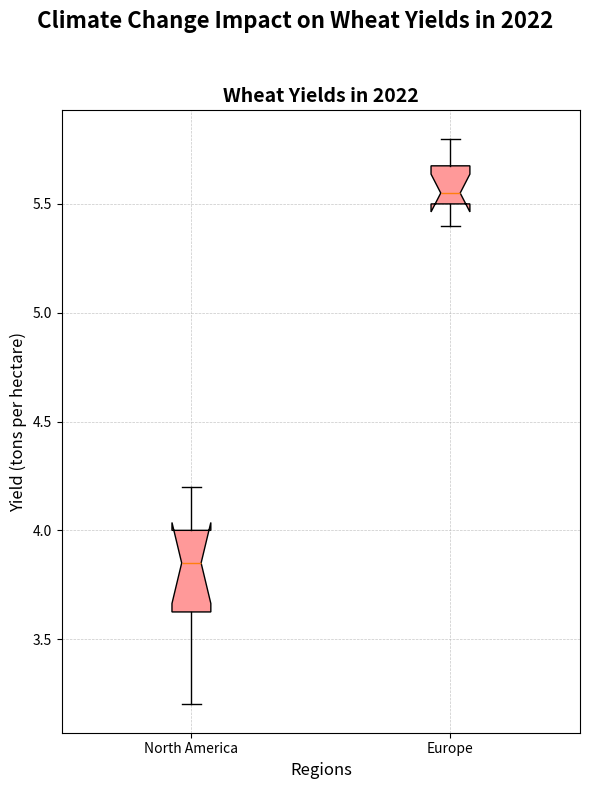

Write Python code to recreate this figure.
import matplotlib.pyplot as plt

# Define regions
regions = ['North America', 'Europe']

# Data representing wheat yields (in tons per hectare) for 2022
wheat_na = [3.2, 3.5, 3.6, 4.0, 4.2, 3.9, 4.1, 3.8, 4.0, 3.7]
wheat_eu = [5.5, 5.4, 5.6, 5.7, 5.8, 5.5, 5.6, 5.4, 5.7, 5.5]

# Organize the data for the box plot
data_wheat = [wheat_na, wheat_eu]

# Create subplot
fig, ax = plt.subplots(figsize=(6, 8))

# Plot Wheat Yields
box_wheat = ax.boxplot(data_wheat, vert=True, patch_artist=True, labels=regions, notch=True)
for patch in box_wheat['boxes']:
    patch.set_facecolor('#FF9999')
ax.set_title('Wheat Yields in 2022', fontsize=14, fontweight='bold')
ax.set_ylabel('Yield (tons per hectare)', fontsize=12)
ax.set_xlabel('Regions', fontsize=12)
ax.grid(True, linestyle='--', linewidth=0.5, alpha=0.7)
ax.set_axisbelow(True)

# Common title (adjusted for single plot)
fig.suptitle('Climate Change Impact on Wheat Yields in 2022', fontsize=16, fontweight='bold', y=0.98)

# Adjust layout
plt.tight_layout(rect=[0, 0, 1, 0.95])

# Show plot
plt.show()
